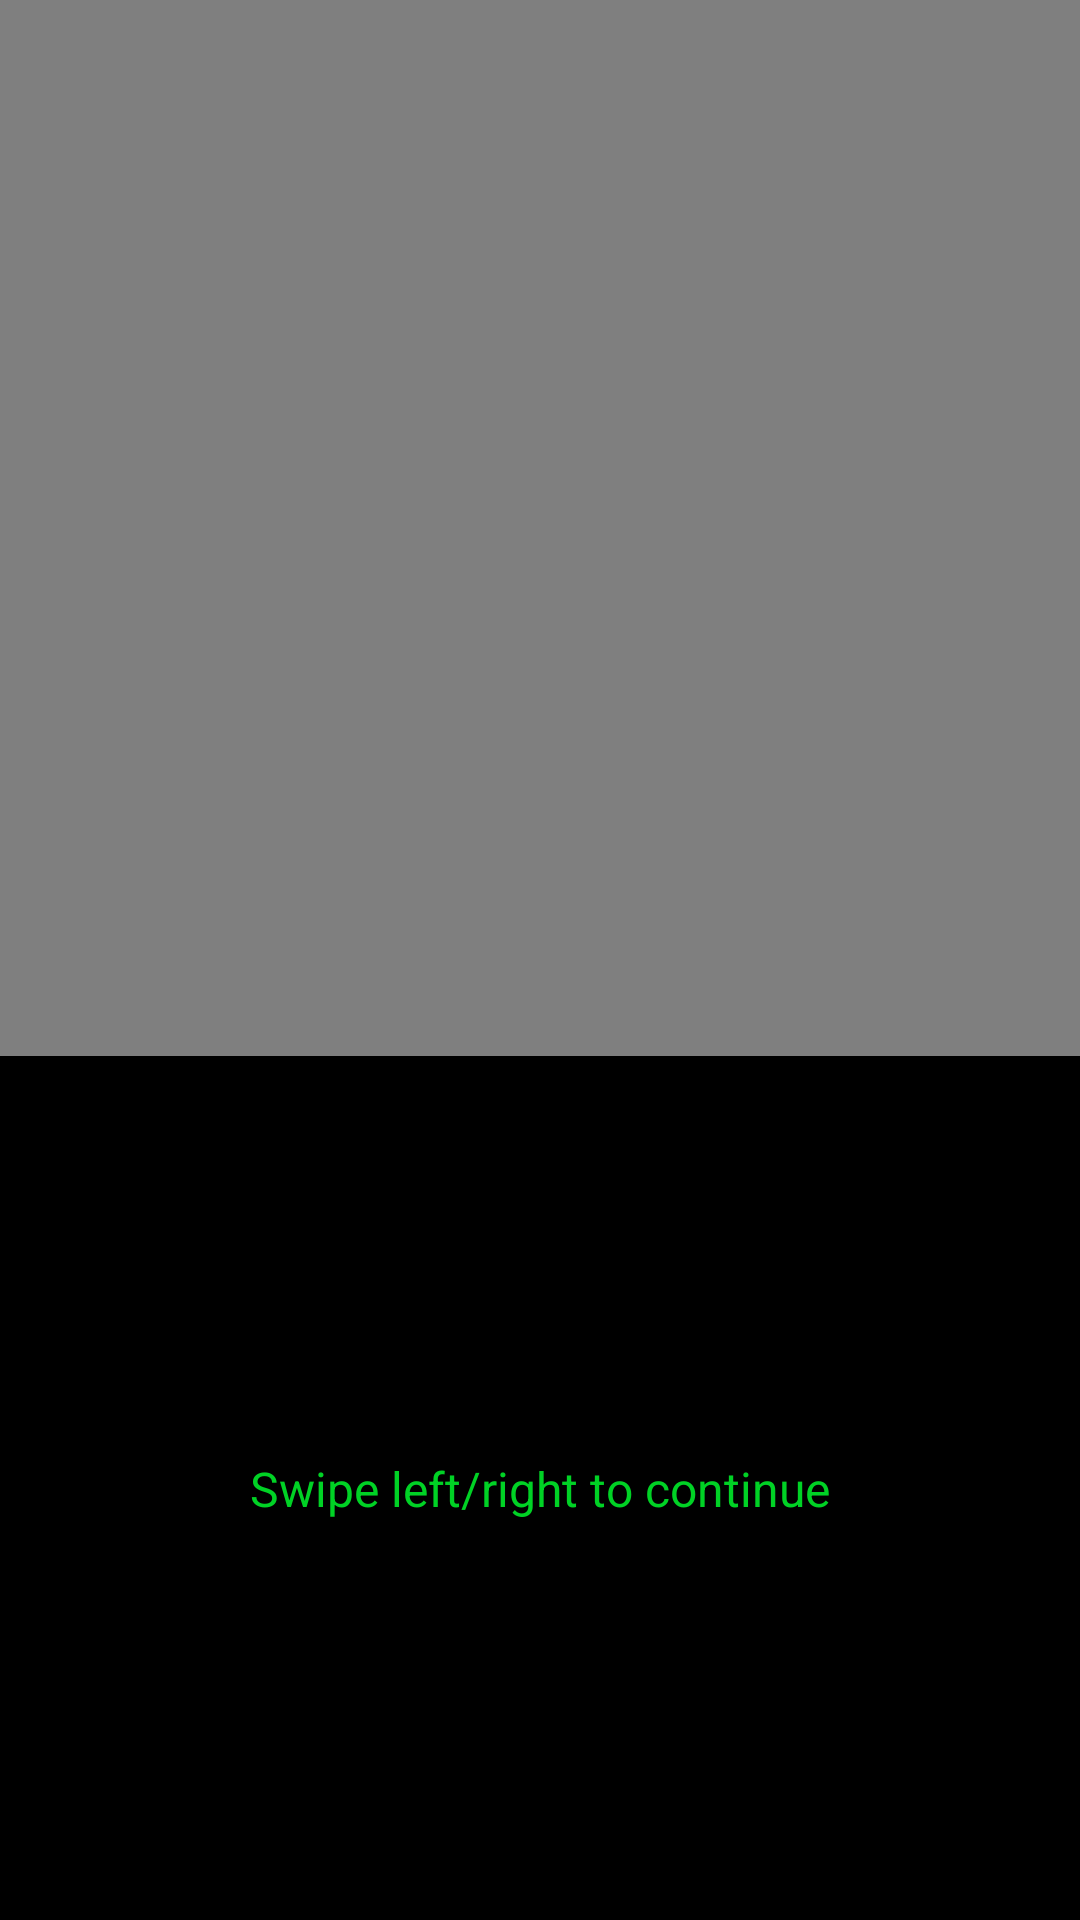

Write the Android layout XML for this screen, with the resource values it uses.
<!-- AndroidManifest.xml: application theme AppTheme -->
<!-- res/layout/fragment_videotitle.xml -->
<?xml version="1.0" encoding="utf-8"?>
<android.support.constraint.ConstraintLayout
    xmlns:android="http://schemas.android.com/apk/res/android"
    xmlns:app="http://schemas.android.com/apk/res-auto"
    xmlns:tools="http://schemas.android.com/tools"
    android:layout_width="match_parent"
    android:layout_height="match_parent"
    android:background="@color/black">

    <android.support.constraint.Guideline
        android:id="@+id/guidelineTitle"
        android:layout_width="wrap_content"
        android:layout_height="wrap_content"
        android:orientation="horizontal"
        app:layout_constraintGuide_percent="0.55" />

    <VideoView
        android:id="@+id/videoViewTitle"
        android:layout_width="0dp"
        android:layout_height="0dp"
        app:layout_constraintEnd_toEndOf="parent"
        app:layout_constraintStart_toStartOf="parent"
        app:layout_constraintTop_toTopOf="parent"
        app:layout_constraintBottom_toTopOf="@id/guidelineTitle"/>

    <TextView
        android:id="@+id/textViewTitle"
        android:layout_width="wrap_content"
        android:layout_height="wrap_content"
        android:layout_marginBottom="8dp"
        android:layout_marginEnd="8dp"
        android:layout_marginStart="8dp"
        android:layout_marginTop="8dp"
        android:text="@string/videotitle_text"
        android:textColor="@color/colorAccent"
        android:textSize="@dimen/videotitle_fontsize"
        app:layout_constraintBottom_toBottomOf="parent"
        app:layout_constraintEnd_toEndOf="parent"
        app:layout_constraintStart_toStartOf="parent"
        app:layout_constraintTop_toBottomOf="@+id/videoViewTitle" />

</android.support.constraint.ConstraintLayout>
<!-- resources referenced by this layout -->
<resources>
  <color name="black">#000000</color>
  <color name="colorAccent">#00D225</color>
  <dimen name="videotitle_fontsize">16sp</dimen>
  <string name="videotitle_text">Swipe left/right to continue</string>
  <style name="AppTheme" parent="Theme.AppCompat.Light.DarkActionBar">
          
          <item name="colorPrimary">@color/colorPrimary</item>
          <item name="colorPrimaryDark">@color/colorPrimaryDark</item>
          <item name="colorAccent">@color/colorAccent</item>
  
          <item name="android:textColorPrimary">@android:color/black</item>
          <item name="android:textColorSecondary">@android:color/black</item>
          <item name="actionMenuTextColor">@android:color/black</item>
  
          <item name="preferenceTheme">@style/PreferenceThemeOverlay</item>
      </style>
  <color name="colorPrimary">#11CC25</color>
  <color name="colorPrimaryDark">#00AA25</color>
</resources>
